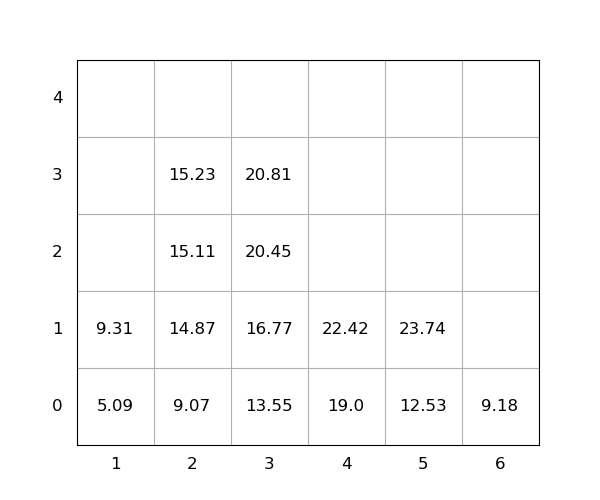

Values plotted in this chart, from the file beside it:
idx, loc_x, loc_y, loc_z, weight, group, score, seq, reloc, size(ft)
1, 1, 0, 0, 5.09, 0, 5.09, 1, 0, 20
2, 2, 0, 0, 9.07, 0, 9.07, 2, 0, 20
3, 4, 0, 0, 19.0, 0, 19.0, 3, 0, 20
4, 2, 0, 1, 14.87, 0, 14.87, 4, 0, 20
5, 3, 0, 0, 13.55, 0, 13.55, 5, 0, 20
6, 2, 0, 2, 15.11, 0, 15.11, 6, 0, 20
7, 5, 0, 0, 12.53, 0, 12.53, 7, 0, 20
8, 4, 0, 1, 22.42, 0, 22.42, 8, 0, 20
9, 1, 0, 1, 9.31, 0, 9.31, 9, 0, 20
10, 3, 0, 1, 16.77, 0, 16.77, 10, 0, 20
11, 3, 0, 2, 20.45, 0, 20.45, 11, 0, 20
12, 3, 0, 3, 20.81, 0, 20.81, 12, 0, 20
13, 2, 0, 3, 15.23, 0, 15.23, 13, 0, 20
14, 6, 0, 0, 9.18, 0, 9.18, 14, 0, 20
15, 5, 0, 1, 23.74, 0, 23.74, 15, 0, 20
